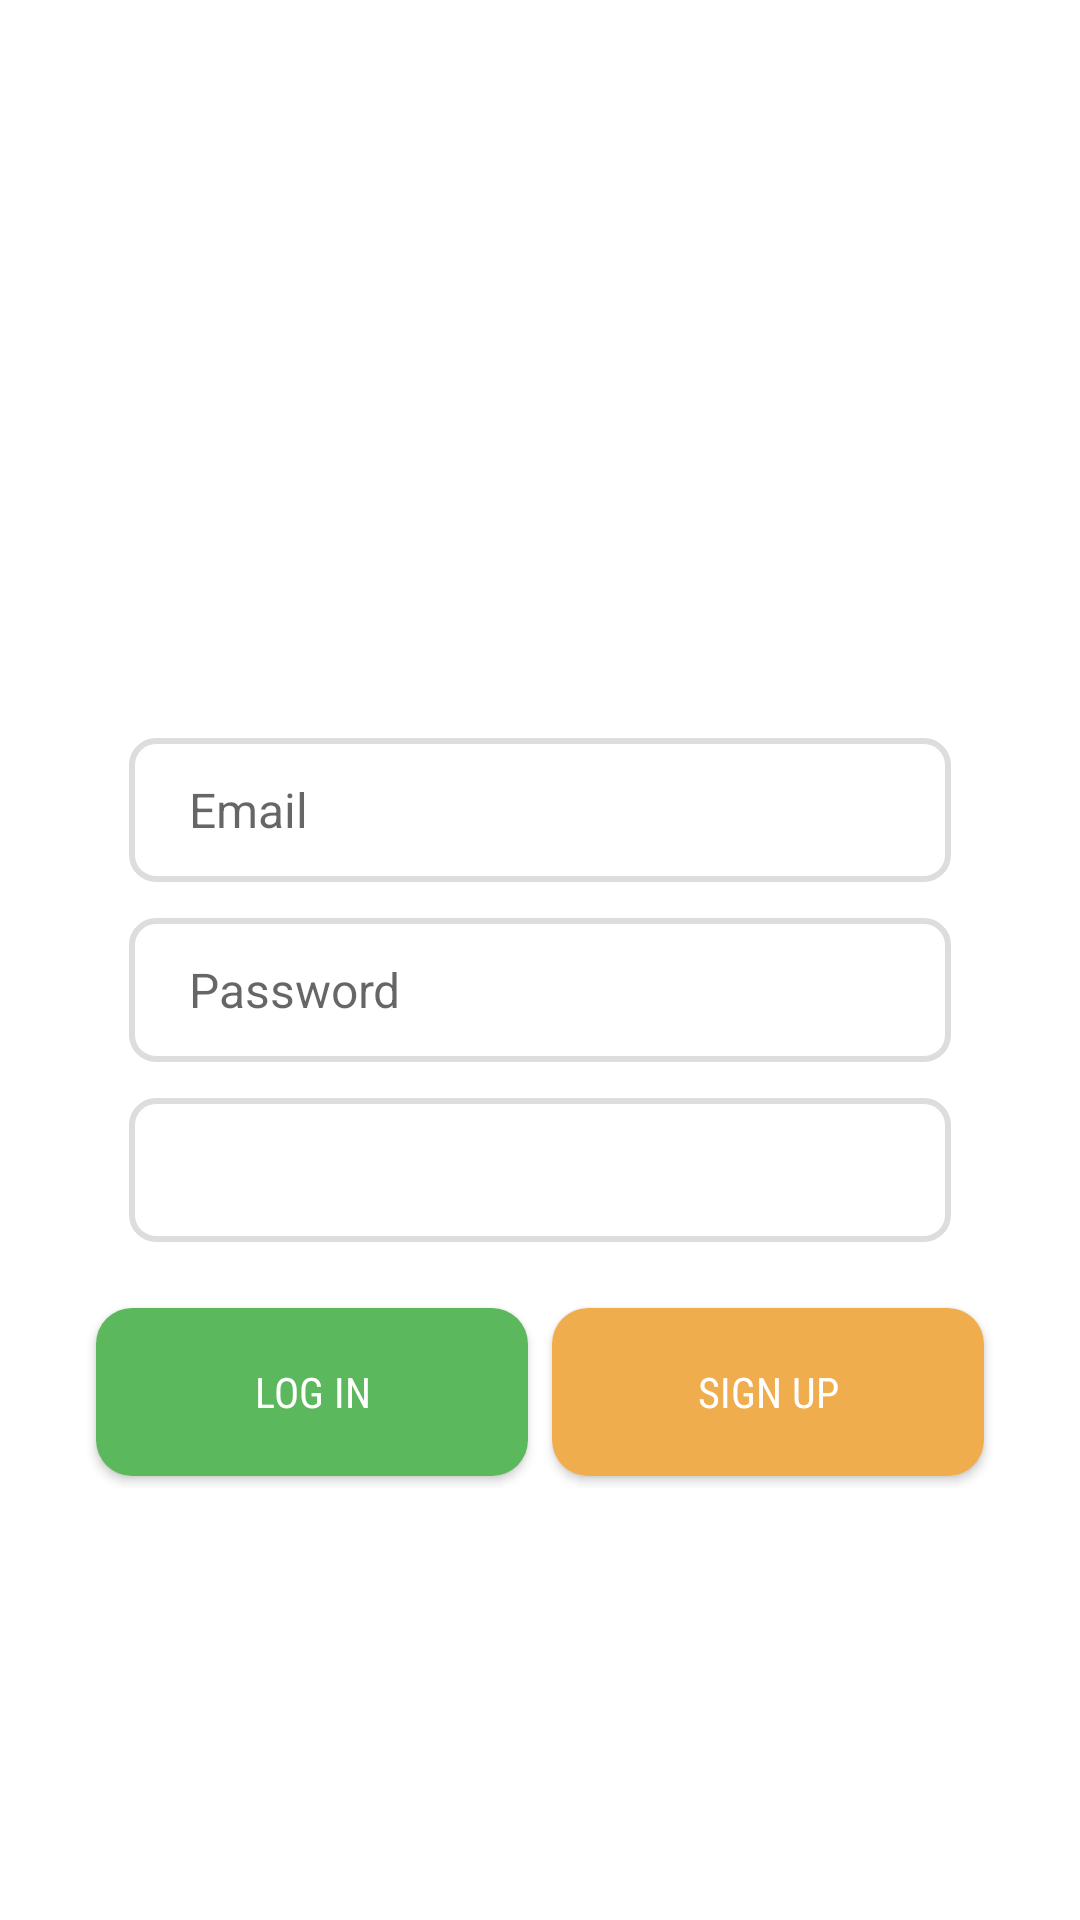

Reconstruct the res/layout file that produces this screen, plus the resources it refers to.
<!-- AndroidManifest.xml: application theme AppTheme -->
<!-- res/layout/activity_login.xml -->
<?xml version="1.0" encoding="utf-8"?>
<androidx.coordinatorlayout.widget.CoordinatorLayout xmlns:android="http://schemas.android.com/apk/res/android"
    xmlns:tools="http://schemas.android.com/tools"
    android:layout_width="match_parent"
    android:layout_height="match_parent"
    android:fitsSystemWindows="true"
    tools:context=".authenticator.AuthenticatorActivity">


    <include layout="@layout/content_login" />

    

</androidx.coordinatorlayout.widget.CoordinatorLayout>
<!-- res/layout/content_login.xml (included above) -->
<?xml version="1.0" encoding="utf-8"?>
<RelativeLayout xmlns:android="http://schemas.android.com/apk/res/android"
    xmlns:app="http://schemas.android.com/apk/res-auto"
    xmlns:tools="http://schemas.android.com/tools"
    android:id="@+id/content_login"
    android:layout_width="match_parent"
    android:layout_height="match_parent"
    android:orientation="vertical"
    android:paddingStart="28dp"
    android:paddingLeft="28dp"
    android:paddingEnd="28dp"
    android:paddingRight="28dp"
    android:paddingBottom="@dimen/activity_vertical_margin"

    android:weightSum="1"

    tools:context=".authenticator.AuthenticatorActivity"
    tools:showIn="@layout/activity_login">

    <LinearLayout
        android:id="@+id/upper_lay"
        android:layout_width="match_parent"
        android:layout_height="wrap_content"
        android:layout_centerInParent="true"
        android:orientation="vertical"
        android:paddingLeft="@dimen/activity_horizontal_margin"
        android:paddingRight="@dimen/activity_horizontal_margin">


        <androidx.appcompat.widget.AppCompatAutoCompleteTextView

            android:id="@+id/input_layout_email"
            android:layout_width="match_parent"
            android:layout_height="48dp"
            android:layout_marginTop="20dp"
            android:background="@drawable/rounded_login_et"
            android:hint="@string/email_hint"
            android:inputType="textEmailAddress"
            android:paddingStart="20dp"
            android:paddingLeft="20dp"
            android:paddingRight="20dp"

            android:textSize="16sp" />


        <com.google.android.material.textfield.TextInputEditText
            android:id="@+id/input_layout_password"
            android:layout_width="match_parent"
            android:layout_height="48dp"
            android:layout_marginTop="12dp"
            android:background="@drawable/rounded_login_et"
            android:hint="@string/pass_hint"
            android:inputType="textPassword"
            android:paddingStart="20dp"
            android:paddingLeft="20dp"
            android:paddingRight="20dp"

            android:textSize="16sp"
            app:passwordToggleEnabled="true" />

        <Spinner
            android:id="@+id/batch_spinner"
            android:layout_width="match_parent"
            android:layout_height="48dp"
            android:layout_marginTop="12dp"
            android:background="@drawable/custom_rounded_spinner"

            android:paddingStart="20dp"
            android:paddingLeft="20dp"

            android:paddingRight="20dp"

            android:textSize="16sp" />
    </LinearLayout>


    <LinearLayout
        android:layout_width="match_parent"
        android:layout_height="wrap_content"
        android:layout_below="@id/upper_lay"
        android:layout_gravity="bottom"
        android:layout_marginTop="18dp"
        android:gravity="bottom"
        android:orientation="vertical">


        <LinearLayout
            android:layout_width="match_parent"
            android:layout_height="match_parent"

            android:orientation="horizontal">

            <Button
                android:id="@+id/b_login"
                android:layout_width="0dp"
                android:layout_height="?actionBarSize"

                android:layout_margin="4dp"
                android:layout_weight="1"
                android:background="@drawable/login_drawable"
                android:fontFamily="sans-serif-condensed"
                android:onClick="handleLogin"
                android:text="Log In"
                android:textColor="#fff" />

            <Button
                android:id="@+id/signUp_inLogin_button"
                android:layout_width="0dp"
                android:layout_height="?actionBarSize"
                android:layout_margin="4dp"
                android:layout_weight="1"
                android:background="@drawable/sign_up_drawable"
                android:fontFamily="sans-serif-condensed"
                android:onClick="handleLogin"
                android:text="Sign up"
                android:textColor="#fff" />
        </LinearLayout>


    </LinearLayout>

    <ImageView
        android:id="@+id/imageView2"
        android:layout_width="172dp"
        android:layout_height="172dp"
        android:layout_above="@id/upper_lay"
        android:layout_alignParentTop="true"
        android:layout_centerHorizontal="true"
        android:src="@drawable/ad" />
    

</RelativeLayout>
<!-- resources referenced by this layout -->
<resources>
  <dimen name="activity_horizontal_margin">15dp</dimen>
  <dimen name="activity_vertical_margin">16dp</dimen>
  <dimen name="fab_margin">16dp</dimen>
  <!-- drawable custom_rounded_spinner (drawable) -->
  <?xml version="1.0" encoding="utf-8"?>
  <selector xmlns:android="http://schemas.android.com/apk/res/android">
  
      <item>
          <layer-list>
              <item>
                  <shape>
                      <stroke android:width="2dp" android:color="@color/border_et_login" />
  
                      <corners android:radius="@dimen/border_radius_et" />
                  </shape>
              </item>
  
          </layer-list>
      </item>
  </selector>
  <!-- drawable login_drawable (drawable) -->
  <?xml version="1.0" encoding="utf-8"?>
  <shape xmlns:android="http://schemas.android.com/apk/res/android"
      android:shape="rectangle">
      <corners android:radius="12dp" />
      <solid android:color="#5cb85c" />
  </shape>
  <!-- drawable rounded_login_et (drawable) -->
  <?xml version="1.0" encoding="utf-8"?>
  <shape xmlns:android="http://schemas.android.com/apk/res/android"
      android:padding="10dp"
      android:shape="rectangle">
      <stroke
          android:width="2dp"
          android:color="@color/border_et_login" />
      <corners android:radius="@dimen/border_radius_et" />
  
  </shape>
  <!-- drawable sign_up_drawable (drawable) -->
  <?xml version="1.0" encoding="utf-8"?>
  <shape xmlns:android="http://schemas.android.com/apk/res/android"
      android:shape="rectangle">
      <corners android:radius="12dp" />
      <solid android:color="#f0ad4e" />
  </shape>
  <string name="email_hint">Email</string>
  <string name="pass_hint">Password</string>
  <style name="AppTheme" parent="Theme.AppCompat.DayNight.DarkActionBar">
          
          <item name="colorPrimary">@color/colorPrimary</item>
          <item name="colorPrimaryDark">@color/colorPrimaryDark</item>
          <item name="colorAccent">@color/colorPrimary</item>
          <item name="android:textColorPrimary">?android:attr/colorForeground</item>
          <item name="android:colorBackground">#fff</item>
      </style>
  <color name="border_et_login">#ddd</color>
  <dimen name="border_radius_et">8dp</dimen>
  <color name="colorPrimary">#0288D1
      </color>
  <color name="colorPrimaryDark">#03a9f4</color>
</resources>
